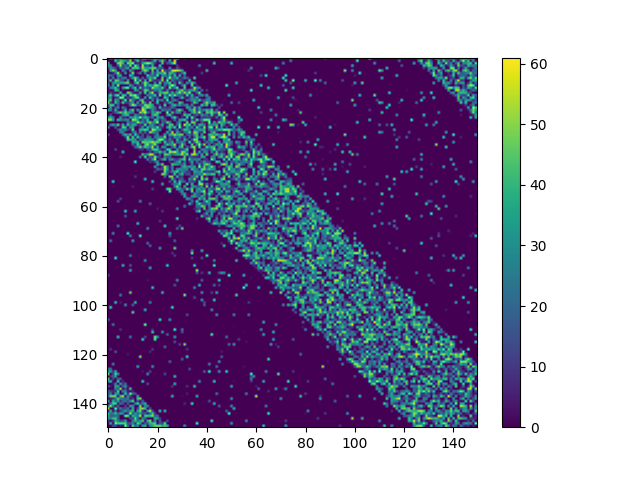

The table this chart was drawn from, first rows:
0, 25, 2, 24, 22, 26, 0, 0, 12, 30, 0, 46, 0, 0, 36, 52, 20, 30, 9, 33, 49, 0, 16, 19
0, 0, 0, 47, 17, 44, 39, 33, 17, 51, 0, 16, 48, 7, 11, 3, 1, 0, 16, 41, 3, 33, 46, 12
39, 0, 0, 0, 51, 50, 41, 0, 51, 43, 58, 1, 6, 5, 35, 47, 57, 50, 31, 8, 0, 0, 47, 0
35, 26, 0, 0, 15, 53, 11, 24, 9, 53, 0, 54, 29, 0, 56, 9, 20, 1, 39, 0, 0, 48, 0, 0
11, 34, 25, 11, 0, 24, 12, 24, 39, 0, 47, 42, 47, 13, 52, 36, 33, 41, 47, 49, 13, 19, 17, 0
1, 33, 51, 36, 0, 0, 31, 10, 0, 37, 14, 0, 0, 0, 36, 51, 40, 0, 46, 0, 39, 0, 60, 12
5, 0, 3, 25, 56, 7, 0, 35, 0, 7, 54, 0, 9, 28, 0, 30, 0, 6, 37, 11, 36, 40, 37, 51
25, 20, 14, 0, 34, 40, 0, 0, 0, 45, 23, 0, 0, 0, 0, 0, 47, 21, 25, 12, 53, 0, 28, 30
22, 0, 29, 0, 23, 12, 26, 27, 0, 9, 35, 51, 29, 0, 22, 0, 19, 40, 28, 52, 0, 0, 49, 0
13, 45, 0, 48, 45, 19, 15, 0, 36, 0, 0, 54, 15, 44, 0, 40, 0, 50, 17, 5, 9, 13, 49, 0
17, 0, 30, 37, 27, 37, 37, 45, 51, 5, 0, 31, 53, 0, 25, 53, 36, 0, 0, 28, 0, 50, 3, 25
33, 0, 34, 0, 58, 0, 0, 0, 1, 38, 17, 0, 9, 11, 7, 53, 24, 43, 25, 52, 49, 31, 0, 21
0, 27, 30, 45, 15, 0, 31, 48, 55, 5, 29, 46, 0, 49, 11, 27, 16, 10, 55, 38, 36, 26, 50, 9
7, 0, 3, 40, 37, 0, 4, 0, 0, 0, 0, 36, 24, 0, 13, 49, 44, 8, 15, 25, 22, 38, 12, 2
0, 13, 4, 2, 0, 41, 0, 0, 53, 40, 9, 0, 2, 36, 0, 49, 0, 39, 55, 0, 7, 39, 39, 48
26, 47, 9, 41, 51, 0, 46, 39, 0, 51, 46, 56, 24, 6, 0, 0, 27, 19, 24, 46, 0, 52, 0, 32
25, 33, 0, 8, 13, 60, 52, 0, 13, 4, 23, 45, 53, 6, 0, 36, 0, 50, 17, 10, 18, 0, 0, 47
35, 46, 0, 37, 27, 0, 11, 54, 0, 51, 25, 9, 0, 37, 48, 0, 7, 0, 31, 0, 42, 19, 27, 0
53, 11, 0, 43, 25, 5, 48, 11, 10, 25, 35, 0, 34, 0, 49, 25, 0, 47, 0, 6, 46, 0, 2, 15
17, 44, 46, 0, 18, 0, 0, 0, 2, 27, 56, 45, 11, 19, 13, 52, 46, 43, 39, 0, 4, 12, 0, 51
3, 37, 0, 17, 27, 1, 29, 12, 0, 0, 0, 5, 0, 1, 49, 39, 54, 41, 32, 20, 0, 45, 7, 12
35, 28, 4, 41, 3, 0, 7, 40, 0, 29, 49, 1, 36, 9, 59, 45, 0, 10, 32, 16, 4, 0, 29, 19
0, 0, 7, 17, 35, 47, 33, 48, 32, 30, 27, 0, 0, 52, 41, 58, 23, 8, 34, 28, 48, 34, 0, 0
0, 15, 0, 0, 0, 0, 31, 40, 43, 3, 0, 31, 19, 9, 12, 23, 0, 0, 34, 47, 39, 0, 0, 0
34, 41, 24, 0, 0, 33, 6, 9, 0, 34, 30, 42, 31, 59, 25, 42, 33, 12, 24, 0, 34, 25, 37, 4
53, 51, 34, 0, 44, 31, 21, 28, 30, 0, 54, 49, 36, 1, 21, 14, 45, 0, 1, 43, 36, 4, 20, 20
0, 0, 0, 0, 0, 0, 2, 0, 28, 16, 21, 23, 54, 37, 28, 11, 38, 49, 24, 33, 58, 0, 18, 13
0, 24, 38, 22, 50, 6, 41, 3, 46, 19, 37, 36, 6, 9, 5, 52, 0, 30, 32, 11, 0, 13, 39, 0
33, 0, 0, 18, 1, 4, 49, 42, 0, 32, 36, 0, 0, 9, 32, 0, 41, 21, 32, 23, 51, 12, 11, 0
0, 0, 0, 0, 14, 30, 20, 31, 10, 6, 51, 0, 0, 40, 40, 48, 41, 0, 55, 48, 29, 35, 0, 0
0, 0, 0, 0, 0, 26, 28, 1, 0, 0, 18, 29, 0, 31, 3, 21, 0, 53, 39, 24, 19, 0, 0, 0
18, 0, 0, 0, 0, 0, 21, 42, 23, 41, 0, 47, 18, 1, 17, 0, 12, 1, 3, 13, 32, 0, 4, 36
0, 0, 0, 0, 0, 0, 0, 12, 53, 0, 48, 4, 47, 14, 14, 0, 24, 24, 0, 26, 27, 25, 24, 54
0, 0, 0, 0, 0, 0, 0, 0, 50, 36, 35, 33, 0, 24, 17, 36, 33, 34, 27, 5, 38, 54, 54, 19
0, 0, 0, 0, 0, 0, 0, 0, 0, 0, 40, 33, 43, 0, 51, 44, 43, 46, 53, 45, 46, 36, 1, 46
0, 0, 0, 0, 0, 0, 0, 0, 0, 0, 19, 8, 46, 19, 0, 42, 52, 22, 36, 53, 11, 0, 1, 19
0, 0, 0, 0, 0, 0, 0, 0, 0, 0, 0, 21, 32, 51, 23, 46, 35, 27, 54, 0, 34, 0, 33, 31
0, 0, 0, 12, 0, 0, 0, 0, 0, 0, 0, 0, 2, 9, 9, 0, 18, 11, 41, 47, 41, 11, 0, 7
0, 0, 0, 0, 0, 0, 44, 0, 0, 0, 0, 0, 0, 0, 0, 0, 0, 14, 0, 21, 26, 45, 24, 33
0, 0, 0, 0, 0, 0, 0, 0, 0, 0, 0, 0, 0, 0, 45, 20, 34, 56, 55, 10, 0, 18, 0, 47
0, 0, 0, 0, 0, 6, 0, 0, 0, 0, 0, 0, 0, 27, 0, 51, 3, 22, 12, 53, 20, 8, 0, 27
0, 0, 0, 0, 0, 0, 0, 0, 0, 0, 0, 0, 0, 0, 0, 0, 28, 5, 32, 57, 0, 10, 31, 43
0, 0, 0, 0, 0, 0, 0, 0, 0, 0, 0, 56, 0, 0, 0, 0, 0, 11, 5, 16, 33, 0, 0, 0
0, 0, 0, 0, 0, 0, 0, 0, 0, 0, 0, 0, 0, 0, 0, 0, 0, 0, 0, 0, 38, 19, 49, 0
0, 0, 0, 0, 0, 0, 0, 0, 0, 0, 0, 0, 0, 0, 0, 0, 0, 0, 0, 34, 8, 0, 14, 57
0, 0, 0, 0, 0, 0, 0, 0, 0, 0, 0, 0, 0, 0, 0, 0, 0, 0, 0, 0, 22, 15, 12, 53
0, 0, 0, 0, 0, 0, 0, 0, 0, 0, 0, 0, 0, 0, 0, 0, 0, 0, 0, 10, 0, 0, 0, 52
0, 0, 0, 0, 0, 0, 0, 0, 0, 0, 0, 0, 0, 0, 0, 0, 0, 0, 0, 0, 0, 0, 52, 44
0, 0, 0, 0, 0, 0, 0, 0, 0, 0, 0, 10, 0, 0, 0, 0, 0, 0, 0, 0, 0, 0, 0, 21
0, 0, 0, 0, 0, 0, 0, 0, 0, 0, 0, 0, 0, 0, 0, 42, 0, 0, 0, 0, 0, 0, 0, 0
0, 0, 49, 0, 0, 0, 0, 0, 0, 0, 0, 0, 0, 0, 0, 0, 0, 0, 44, 0, 0, 0, 0, 0
0, 0, 0, 0, 0, 0, 0, 0, 0, 0, 0, 0, 0, 0, 0, 0, 0, 0, 0, 0, 0, 0, 37, 0
0, 0, 0, 0, 0, 0, 0, 0, 0, 0, 6, 0, 0, 0, 0, 0, 0, 0, 0, 0, 0, 0, 0, 0
0, 0, 0, 0, 0, 0, 0, 0, 0, 0, 0, 0, 0, 0, 0, 0, 0, 0, 13, 0, 0, 0, 0, 0
0, 0, 0, 0, 0, 0, 0, 0, 0, 0, 0, 0, 0, 0, 0, 0, 0, 0, 0, 0, 0, 0, 0, 0
0, 0, 0, 0, 0, 0, 0, 0, 0, 0, 0, 0, 0, 0, 0, 0, 0, 0, 0, 0, 0, 0, 0, 0
0, 0, 0, 0, 0, 0, 0, 0, 0, 0, 0, 0, 0, 0, 0, 0, 0, 0, 0, 0, 0, 0, 0, 0
0, 0, 0, 0, 0, 12, 0, 0, 0, 0, 0, 0, 0, 0, 0, 0, 0, 0, 0, 0, 0, 0, 0, 0
0, 0, 0, 0, 17, 0, 0, 0, 0, 0, 0, 0, 0, 28, 0, 0, 0, 0, 0, 0, 0, 0, 0, 0
0, 0, 0, 0, 0, 0, 0, 0, 0, 0, 0, 0, 0, 0, 0, 0, 0, 19, 0, 0, 0, 0, 0, 0
0, 0, 0, 0, 0, 0, 0, 1, 0, 0, 0, 0, 0, 0, 0, 0, 0, 0, 0, 0, 0, 0, 0, 0
... 89 more rows
